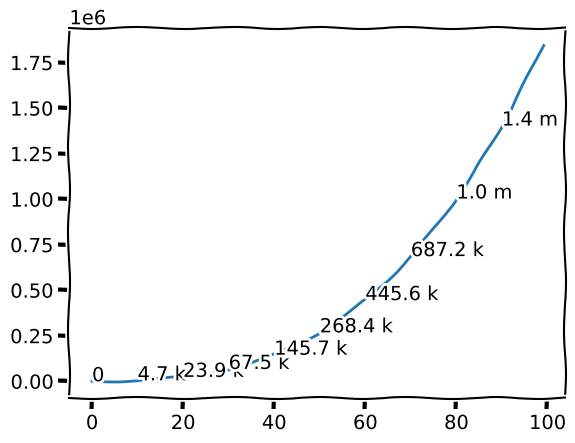

Here is the Python script that generated this plot:
from matplotlib import pyplot as plt
import pprint

def levelXP(n):
    return (5 * (n ** 2)) + (50 * n) + (100)

def additiveXP(n):
    return sum([levelXP(x) for x in range(0, n)])

x_values = [x for x in range(0,100)]
y_values = [additiveXP(y) for y in range(0, 100)]

pp = pprint.PrettyPrinter()
pp.pprint(x_values)
pp.pprint(y_values)

def notation(n):
    n = int(n)
    qu = 10**18;q = 10**15;t = 10**12;b = 10**9;m = 10**6;k = 10**3
    if n < k:
        return str(n)
    elif n >= qu:
        n = round(n / qu, 1)
        return str(n) + " qu"
    elif n >= q:
        n = round(n / q, 1)
        return str(n) + " q"
    elif n >= t:
        n = round(n / t, 1)
        return str(n) + " t"
    elif n >= b:
        n = round(n / b, 1)
        return str(n) + " b"
    elif n >= m:
        n = round(n / m, 1)
        return str(n) + " m"
    elif n >= k:
        n = round(n / k, 1)
        return str(n) + " k"

with plt.xkcd():
    plt.plot(x_values, y_values)
    for i, txt in enumerate(y_values):
        if i % 10 == 0:
            plt.annotate(notation(txt), (x_values[i], y_values[i]))
    plt.show()